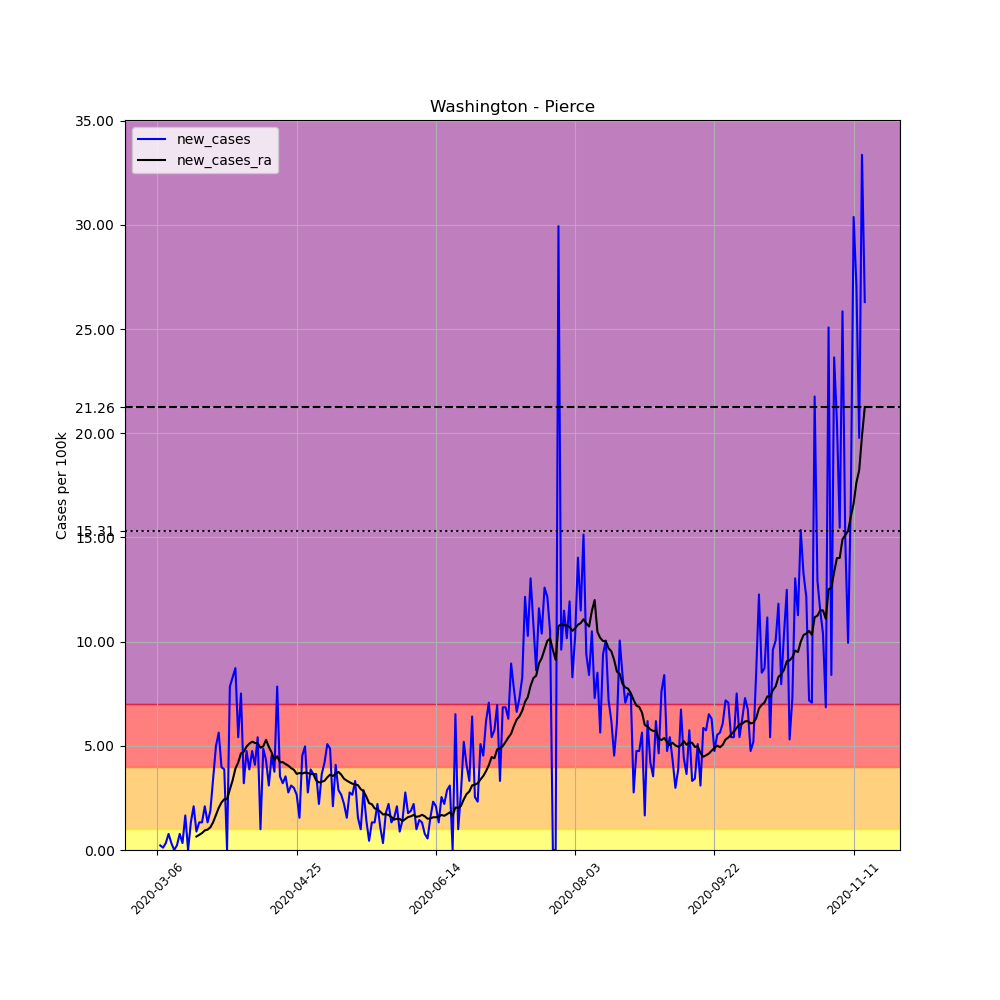

Data behind this chart, as committed beside it:
, date, county, state, fips, cases, deaths, COUNTY, STNAME, CTYNAME, POPESTIMATE2019, per_100k, new_cases, new_cases_ra
18676, 2020-03-06, Pierce, Washington, 53053, 1, 0, 53, Washington, Pierce, 904980, 0.1105, , 
18677, 2020-03-07, Pierce, Washington, 53053, 3, 0, 53, Washington, Pierce, 904980, 0.3315, 0.221, 
18678, 2020-03-08, Pierce, Washington, 53053, 4, 0, 53, Washington, Pierce, 904980, 0.442, 0.1105, 
18679, 2020-03-09, Pierce, Washington, 53053, 7, 0, 53, Washington, Pierce, 904980, 0.7735, 0.3315, 
18680, 2020-03-10, Pierce, Washington, 53053, 14, 0, 53, Washington, Pierce, 904980, 1.547, 0.7735, 
18681, 2020-03-11, Pierce, Washington, 53053, 17, 0, 53, Washington, Pierce, 904980, 1.878, 0.3315, 
18682, 2020-03-12, Pierce, Washington, 53053, 17, 0, 53, Washington, Pierce, 904980, 1.878, 0.0, 
18683, 2020-03-13, Pierce, Washington, 53053, 19, 0, 53, Washington, Pierce, 904980, 2.099, 0.221, 
18684, 2020-03-14, Pierce, Washington, 53053, 26, 0, 53, Washington, Pierce, 904980, 2.873, 0.7735, 
18685, 2020-03-15, Pierce, Washington, 53053, 29, 0, 53, Washington, Pierce, 904980, 3.204, 0.3315, 
18686, 2020-03-16, Pierce, Washington, 53053, 44, 0, 53, Washington, Pierce, 904980, 4.862, 1.657, 
18687, 2020-03-17, Pierce, Washington, 53053, 44, 0, 53, Washington, Pierce, 904980, 4.862, 0.0, 
18688, 2020-03-18, Pierce, Washington, 53053, 56, 1, 53, Washington, Pierce, 904980, 6.188, 1.326, 
18689, 2020-03-19, Pierce, Washington, 53053, 75, 1, 53, Washington, Pierce, 904980, 8.287, 2.099, 
18690, 2020-03-20, Pierce, Washington, 53053, 83, 1, 53, Washington, Pierce, 904980, 9.171, 0.884, 0.6472
18691, 2020-03-21, Pierce, Washington, 53053, 95, 1, 53, Washington, Pierce, 904980, 10.5, 1.326, 0.7261
18692, 2020-03-22, Pierce, Washington, 53053, 107, 1, 53, Washington, Pierce, 904980, 11.82, 1.326, 0.813
18693, 2020-03-23, Pierce, Washington, 53053, 126, 1, 53, Washington, Pierce, 904980, 13.92, 2.099, 0.9392
18694, 2020-03-24, Pierce, Washington, 53053, 138, 1, 53, Washington, Pierce, 904980, 15.25, 1.326, 0.9787
18695, 2020-03-25, Pierce, Washington, 53053, 155, 2, 53, Washington, Pierce, 904980, 17.13, 1.878, 1.089
18696, 2020-03-26, Pierce, Washington, 53053, 186, 4, 53, Washington, Pierce, 904980, 20.55, 3.425, 1.334
18697, 2020-03-27, Pierce, Washington, 53053, 231, 5, 53, Washington, Pierce, 904980, 25.53, 4.972, 1.673
18698, 2020-03-28, Pierce, Washington, 53053, 282, 5, 53, Washington, Pierce, 904980, 31.16, 5.635, 2.021
18699, 2020-03-29, Pierce, Washington, 53053, 318, 6, 53, Washington, Pierce, 904980, 35.14, 3.978, 2.281
18700, 2020-03-30, Pierce, Washington, 53053, 353, 6, 53, Washington, Pierce, 904980, 39.01, 3.867, 2.439
18701, 2020-03-31, Pierce, Washington, 53053, 353, 6, 53, Washington, Pierce, 904980, 39.01, 0.0, 2.439
18702, 2020-04-01, Pierce, Washington, 53053, 424, 7, 53, Washington, Pierce, 904980, 46.85, 7.845, 2.905
18703, 2020-04-02, Pierce, Washington, 53053, 499, 7, 53, Washington, Pierce, 904980, 55.14, 8.287, 3.347
18704, 2020-04-03, Pierce, Washington, 53053, 578, 7, 53, Washington, Pierce, 904980, 63.87, 8.729, 3.907
18705, 2020-04-04, Pierce, Washington, 53053, 627, 8, 53, Washington, Pierce, 904980, 69.28, 5.414, 4.199
18706, 2020-04-05, Pierce, Washington, 53053, 695, 10, 53, Washington, Pierce, 904980, 76.8, 7.514, 4.641
18707, 2020-04-06, Pierce, Washington, 53053, 724, 12, 53, Washington, Pierce, 904980, 80, 3.204, 4.72
18708, 2020-04-07, Pierce, Washington, 53053, 767, 14, 53, Washington, Pierce, 904980, 84.75, 4.751, 4.965
18709, 2020-04-08, Pierce, Washington, 53053, 802, 16, 53, Washington, Pierce, 904980, 88.62, 3.867, 5.107
18710, 2020-04-09, Pierce, Washington, 53053, 845, 17, 53, Washington, Pierce, 904980, 93.37, 4.751, 5.201
18711, 2020-04-10, Pierce, Washington, 53053, 882, 19, 53, Washington, Pierce, 904980, 97.46, 4.088, 5.138
18712, 2020-04-11, Pierce, Washington, 53053, 931, 19, 53, Washington, Pierce, 904980, 102.9, 5.414, 5.122
18713, 2020-04-12, Pierce, Washington, 53053, 940, 20, 53, Washington, Pierce, 904980, 103.9, 0.9945, 4.909
18714, 2020-04-13, Pierce, Washington, 53053, 984, 20, 53, Washington, Pierce, 904980, 108.7, 4.862, 4.98
18715, 2020-04-14, Pierce, Washington, 53053, 1023, 23, 53, Washington, Pierce, 904980, 113, 4.309, 5.288
18716, 2020-04-15, Pierce, Washington, 53053, 1051, 28, 53, Washington, Pierce, 904980, 116.1, 3.094, 4.949
18717, 2020-04-16, Pierce, Washington, 53053, 1092, 30, 53, Washington, Pierce, 904980, 120.7, 4.53, 4.68
18718, 2020-04-17, Pierce, Washington, 53053, 1126, 30, 53, Washington, Pierce, 904980, 124.4, 3.757, 4.325
18719, 2020-04-18, Pierce, Washington, 53053, 1197, 32, 53, Washington, Pierce, 904980, 132.3, 7.845, 4.499
18720, 2020-04-19, Pierce, Washington, 53053, 1229, 32, 53, Washington, Pierce, 904980, 135.8, 3.536, 4.215
18721, 2020-04-20, Pierce, Washington, 53053, 1258, 34, 53, Washington, Pierce, 904980, 139, 3.204, 4.215
18722, 2020-04-21, Pierce, Washington, 53053, 1290, 36, 53, Washington, Pierce, 904980, 142.5, 3.536, 4.128
18723, 2020-04-22, Pierce, Washington, 53053, 1315, 40, 53, Washington, Pierce, 904980, 145.3, 2.762, 4.049
18724, 2020-04-23, Pierce, Washington, 53053, 1343, 44, 53, Washington, Pierce, 904980, 148.4, 3.094, 3.931
18725, 2020-04-24, Pierce, Washington, 53053, 1370, 47, 53, Washington, Pierce, 904980, 151.4, 2.983, 3.852
18726, 2020-04-25, Pierce, Washington, 53053, 1394, 47, 53, Washington, Pierce, 904980, 154, 2.652, 3.654
18727, 2020-04-26, Pierce, Washington, 53053, 1408, 48, 53, Washington, Pierce, 904980, 155.6, 1.547, 3.694
18728, 2020-04-27, Pierce, Washington, 53053, 1449, 49, 53, Washington, Pierce, 904980, 160.1, 4.53, 3.67
18729, 2020-04-28, Pierce, Washington, 53053, 1494, 51, 53, Washington, Pierce, 904980, 165.1, 4.972, 3.718
18730, 2020-04-29, Pierce, Washington, 53053, 1519, 51, 53, Washington, Pierce, 904980, 167.8, 2.762, 3.694
18731, 2020-04-30, Pierce, Washington, 53053, 1554, 51, 53, Washington, Pierce, 904980, 171.7, 3.867, 3.646
18732, 2020-05-01, Pierce, Washington, 53053, 1587, 51, 53, Washington, Pierce, 904980, 175.4, 3.646, 3.639
18733, 2020-05-02, Pierce, Washington, 53053, 1620, 52, 53, Washington, Pierce, 904980, 179, 3.646, 3.339
18734, 2020-05-03, Pierce, Washington, 53053, 1640, 52, 53, Washington, Pierce, 904980, 181.2, 2.21, 3.244
18735, 2020-05-04, Pierce, Washington, 53053, 1673, 52, 53, Washington, Pierce, 904980, 184.9, 3.646, 3.276
... 195 more rows
